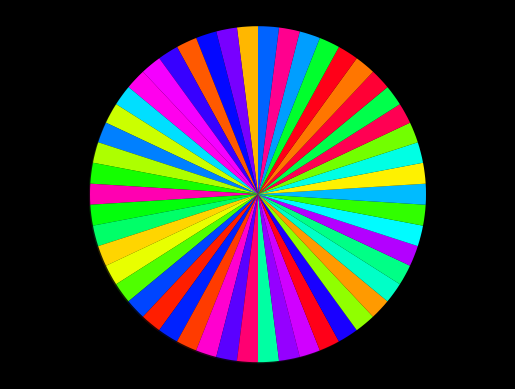

This chart was generated by the following Python code:
from matplotlib import pyplot as plt
from matplotlib.animation import FuncAnimation
from random import shuffle

def insertionSort(array):
    for i in range(1, len(array)):
        temp, index = array[i], i - 1

        while index >= 0 and array[index] > temp:
            array[index + 1] = array[index]
            yield index + 1, array[index], 0
            index -= 1
        array[index + 1] = temp
        yield index + 1, temp, 1

def update(array):
    """The function that does the animating"""
    i, j, c = array
    if storage['store0'] != None:
        wedges[storage['store0']].set_color(storage['store1'])
    storage['store0'], storage['store1'] = i, storage[j]
    if c == 0:
        wedges[i].set_color('black')
    elif c == 1:
        wedges[i].set_color(storage[j])
    return wedges
if __name__ == "__main__":
    number = 50
    # length of the array
    to_sort = [1 for m in range(number)]

    plt.style.use('dark_background')
    fig, ax = plt.subplots()
    theme = plt.get_cmap('hsv')

    length = [l for l in range(1, number+1)]
    shuffle(length)
    # The actual array that will be sorted
    test = [theme(i / (number - 1)) for i in length]
    wedges, texts = ax.pie(to_sort, radius=4, startangle=90., shadow=True,
                        wedgeprops={'linewidth': False,
                                    'linestyle': 'solid'},
                        colors=test)
    storage = {n: c for n, c in zip(length, test)}
    storage['store0'], storage['store1'] = None, None
    ax.axis('equal')
    # Storage to remember to switch off black marker
    ani = FuncAnimation(fig, update, frames=insertionSort(length), repeat=False, interval=10,
                        blit=True)

    plt.show()